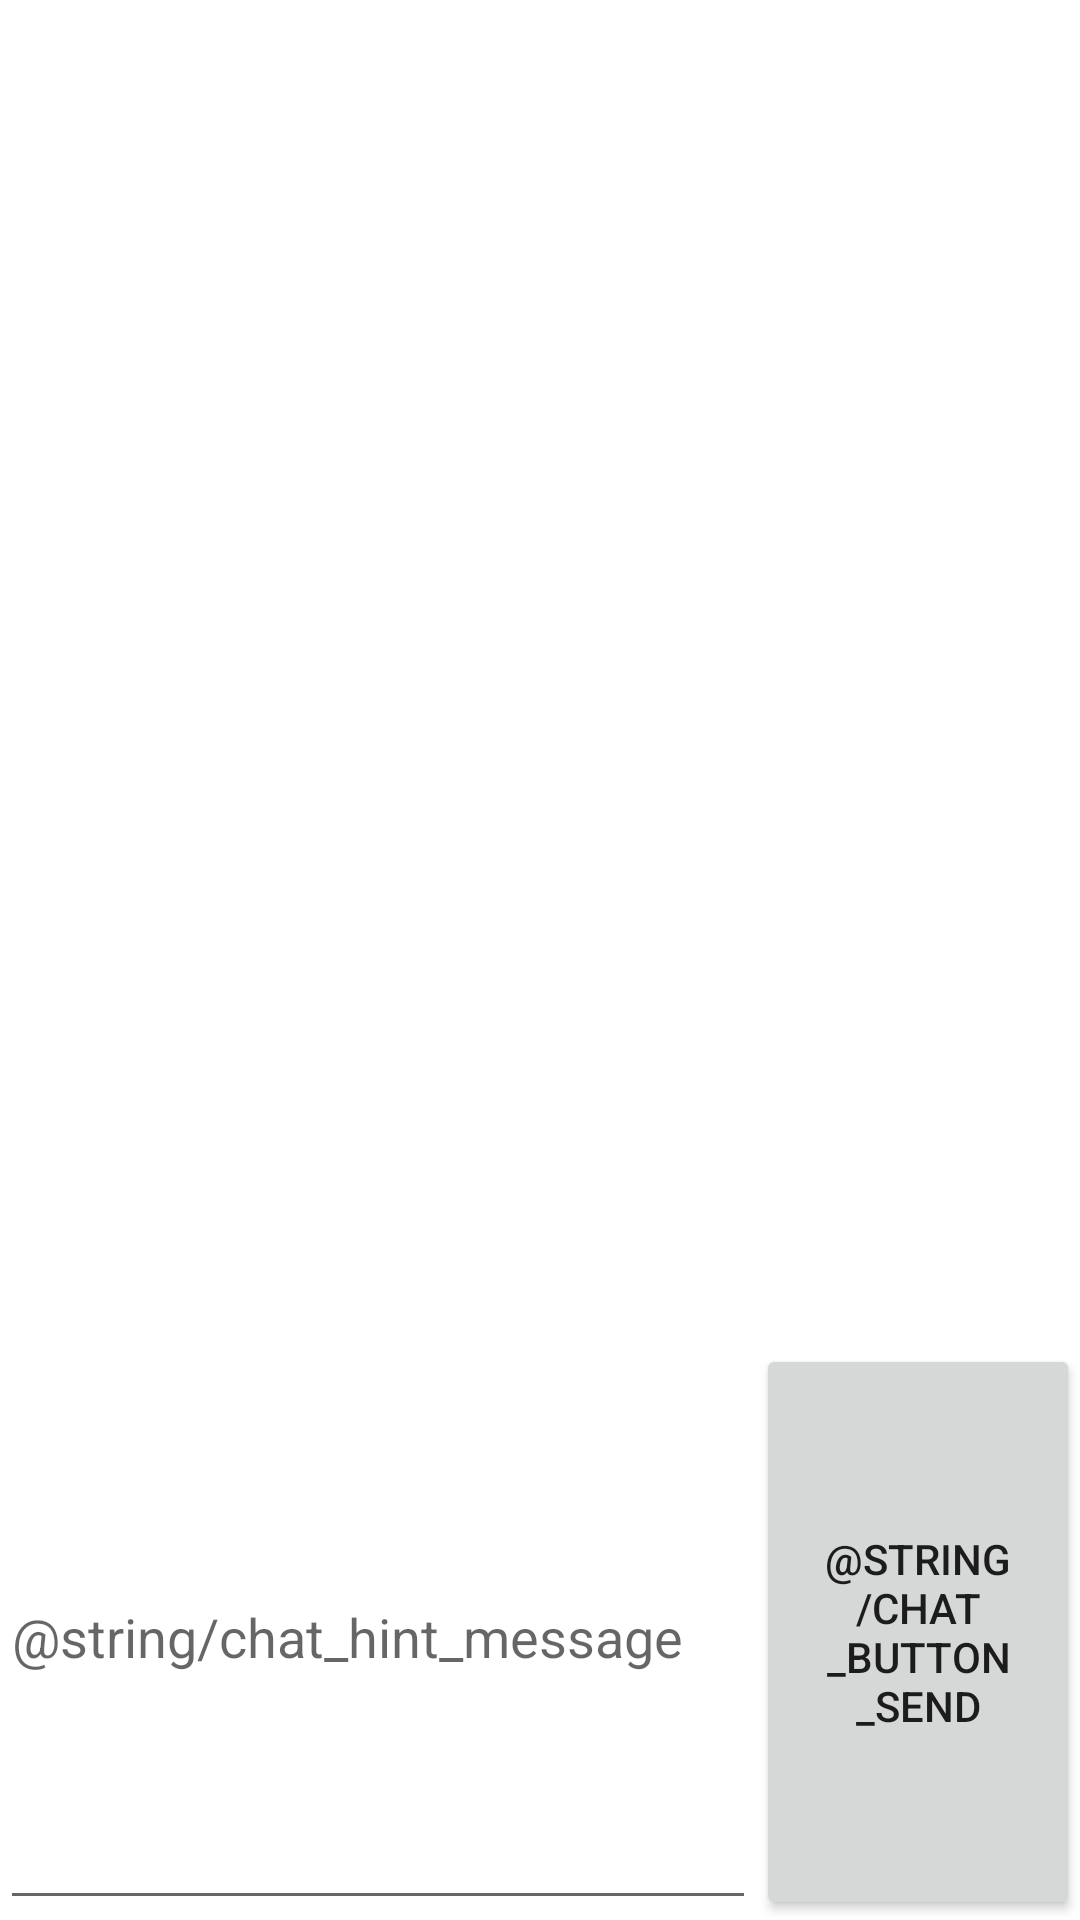

Reconstruct the res/layout file that produces this screen, plus the resources it refers to.
<!-- AndroidManifest.xml: application theme Theme.Telesignal -->
<!-- res/layout/fragment_chat.xml -->
<?xml version="1.0" encoding="utf-8"?>
<androidx.constraintlayout.widget.ConstraintLayout xmlns:android="http://schemas.android.com/apk/res/android"
    xmlns:app="http://schemas.android.com/apk/res-auto"
    xmlns:tools="http://schemas.android.com/tools"
    android:layout_width="match_parent"
    android:layout_height="match_parent"
    tools:context=".ui.chat.fragments.ChatFragment">


    <androidx.recyclerview.widget.RecyclerView
        android:id="@+id/chat_recycler_view"
        android:layout_width="match_parent"
        android:layout_height="0dp"
        app:layout_constraintHeight_percent="0.7"
        app:layout_constraintTop_toTopOf="parent" />

    <LinearLayout
        android:layout_width="match_parent"
        android:layout_height="0dp"
        android:weightSum="1"
        app:layout_constraintBottom_toBottomOf="parent"
        app:layout_constraintHeight_percent="0.3">

        <EditText
            android:id="@+id/chat_edit_text_view"
            android:layout_width="0dp"
            android:layout_height="match_parent"
            android:layout_weight="0.7"
            android:autofillHints=""
            android:hint="@string/chat_hint_message"
            android:inputType="text" />

        <Button
            android:id="@+id/chat_send_button"
            android:layout_width="0dp"
            android:layout_height="match_parent"
            android:layout_weight="0.3"
            android:text="@string/chat_button_send" />

    </LinearLayout>


</androidx.constraintlayout.widget.ConstraintLayout>
<!-- resources referenced by this layout -->
<resources>
  <style name="Theme.Telesignal" parent="Theme.MaterialComponents.DayNight.DarkActionBar">
          
          <item name="colorPrimary">@color/purple_500</item>
          <item name="colorPrimaryVariant">@color/purple_700</item>
          <item name="colorOnPrimary">@color/white</item>
          
          <item name="colorSecondary">@color/teal_200</item>
          <item name="colorSecondaryVariant">@color/teal_700</item>
          <item name="colorOnSecondary">@color/black</item>
          
          <item name="android:statusBarColor">?attr/colorPrimaryVariant</item>
          
      </style>
  <!-- not gathered from this repository: default colours our renderer supplied (Android Studio template values) -->
  <color name="purple_500">#FF6200EE</color>
  <color name="purple_700">#FF3700B3</color>
  <color name="teal_200">#FF03DAC5</color>
  <color name="teal_700">#FF018786</color>
  <color name="black">#FF000000</color>
  <color name="white">#FFFFFFFF</color>
</resources>
